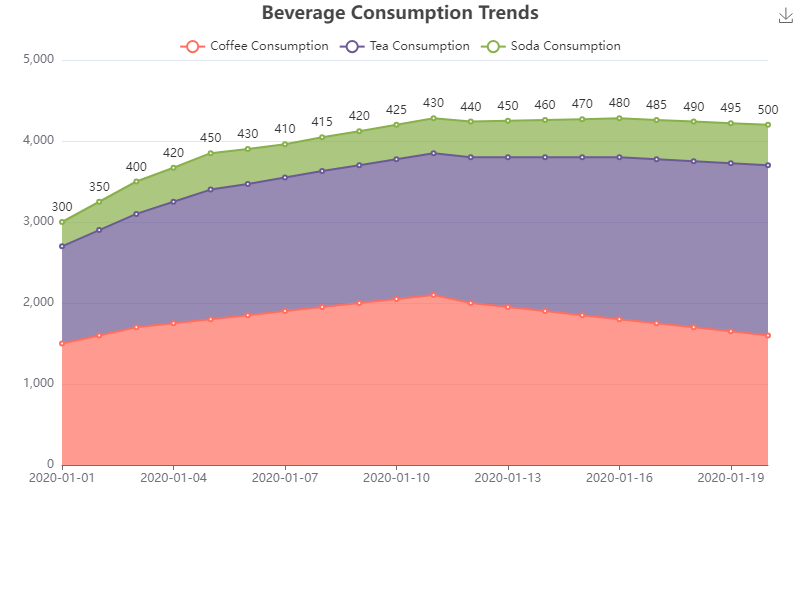

Source data for this figure (header and first rows):
date, Coffee Consumption, Tea Consumption, Soda Consumption
2020-01-01, 1500, 1200, 300
2020-01-02, 1600, 1300, 350
2020-01-03, 1700, 1400, 400
2020-01-04, 1750, 1500, 420
2020-01-05, 1800, 1600, 450
2020-01-06, 1850, 1620, 430
2020-01-07, 1900, 1650, 410
2020-01-08, 1950, 1680, 415
2020-01-09, 2000, 1700, 420
2020-01-10, 2050, 1725, 425
2020-01-11, 2100, 1750, 430
2020-01-12, 2000, 1800, 440
2020-01-13, 1950, 1850, 450
2020-01-14, 1900, 1900, 460
2020-01-15, 1850, 1950, 470
2020-01-16, 1800, 2000, 480
2020-01-17, 1750, 2025, 485
2020-01-18, 1700, 2050, 490
2020-01-19, 1650, 2075, 495
2020-01-20, 1600, 2100, 500
